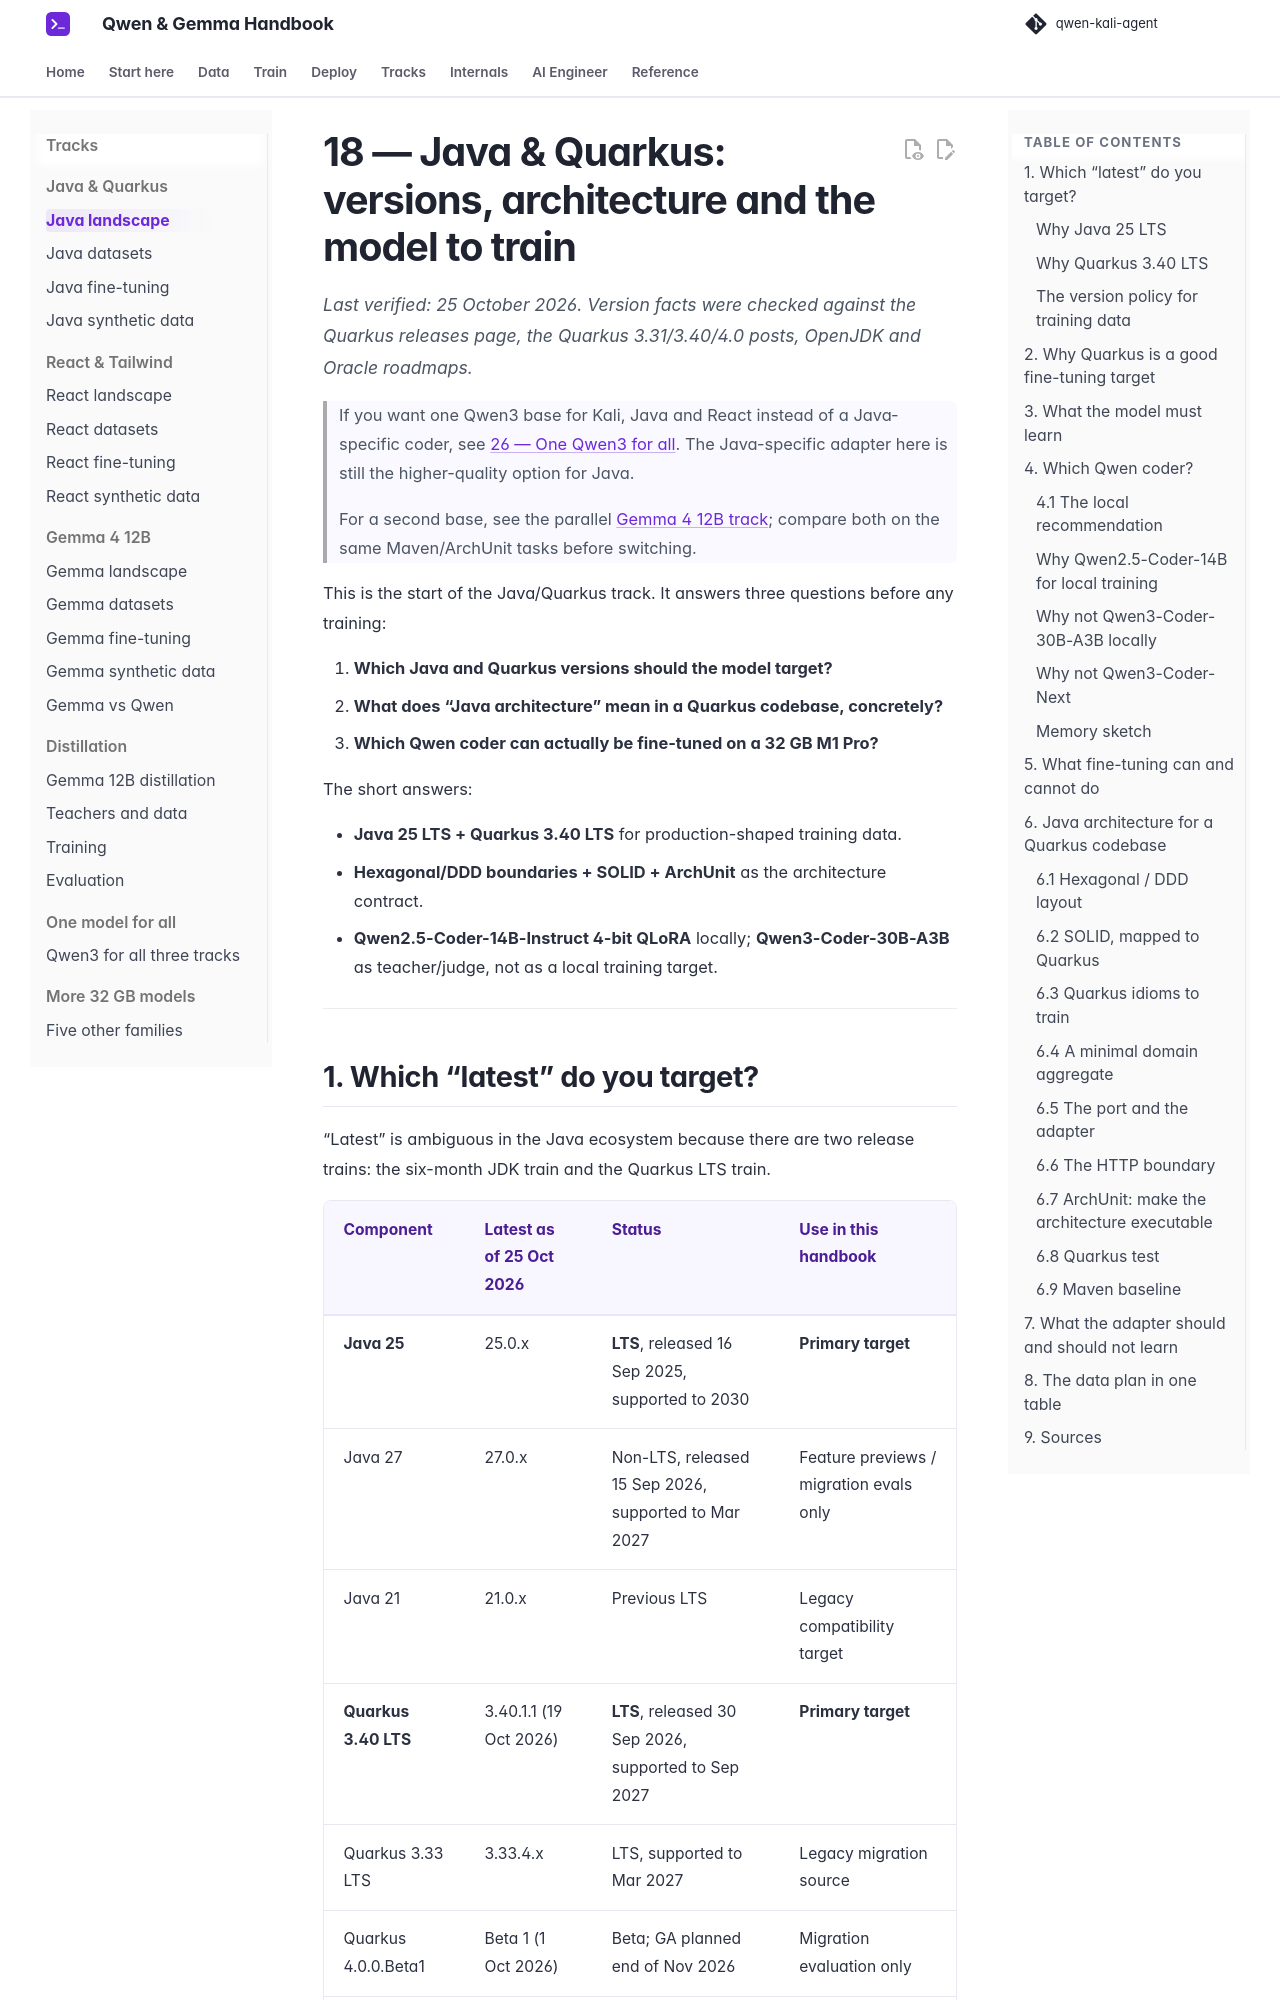

repository: beniaminp/qwen-kali-agent · page: 18-java-quarkus/index.html · generator: mkdocs

# 18 — Java & Quarkus: versions, architecture and the model to train

*Last verified: 25 October 2026. Version facts were checked against the Quarkus releases page, the Quarkus 3.31/3.40/4.0 posts, OpenJDK and Oracle roadmaps.*

> If you want one Qwen3 base for Kali, Java and React instead of a Java-specific coder, see [26 — One Qwen3 for all](26-one-model-for-all.md). The Java-specific adapter here is still the higher-quality option for Java.

> For a second base, see the parallel [Gemma 4 12B track](27-gemma4-12b.md); compare both on the same Maven/ArchUnit tasks before switching.

This is the start of the Java/Quarkus track. It answers three questions before any training:

1. **Which Java and Quarkus versions should the model target?**
2. **What does “Java architecture” mean in a Quarkus codebase, concretely?**
3. **Which Qwen coder can actually be fine-tuned on a 32 GB M1 Pro?**

The short answers:

- **Java 25 LTS + Quarkus 3.40 LTS** for production-shaped training data.
- **Hexagonal/DDD boundaries + SOLID + ArchUnit** as the architecture contract.
- **Qwen2.5-Coder-14B-Instruct 4-bit QLoRA** locally; **Qwen3-Coder-30B-A3B** as teacher/judge, not as a local training target.

---

## 1. Which “latest” do you target?

“Latest” is ambiguous in the Java ecosystem because there are two release trains: the six-month JDK train and the Quarkus LTS train.

| Component | Latest as of 25 Oct 2026 | Status | Use in this handbook |
|---|---|---|---|
| **Java 25** | 25.0.x | **LTS**, released 16 Sep 2025, supported to 2030 | **Primary target** |
| Java 27 | 27.0.x | Non-LTS, released 15 Sep 2026, supported to Mar 2027 | Feature previews / migration evals only |
| Java 21 | 21.0.x | Previous LTS | Legacy compatibility target |
| **Quarkus 3.40 LTS** | 3.40.1.1 (19 Oct 2026) | **LTS**, released 30 Sep 2026, supported to Sep 2027 | **Primary target** |
| Quarkus 3.33 LTS | 3.33.4.x | LTS, supported to Mar 2027 | Legacy migration source |
| Quarkus 4.0.0.Beta1 | Beta 1 (1 Oct 2026) | Beta; GA planned end of Nov 2026 | Migration evaluation only |
| Maven | 3.9.x | Required by Quarkus 3.31+ | Build tool |
